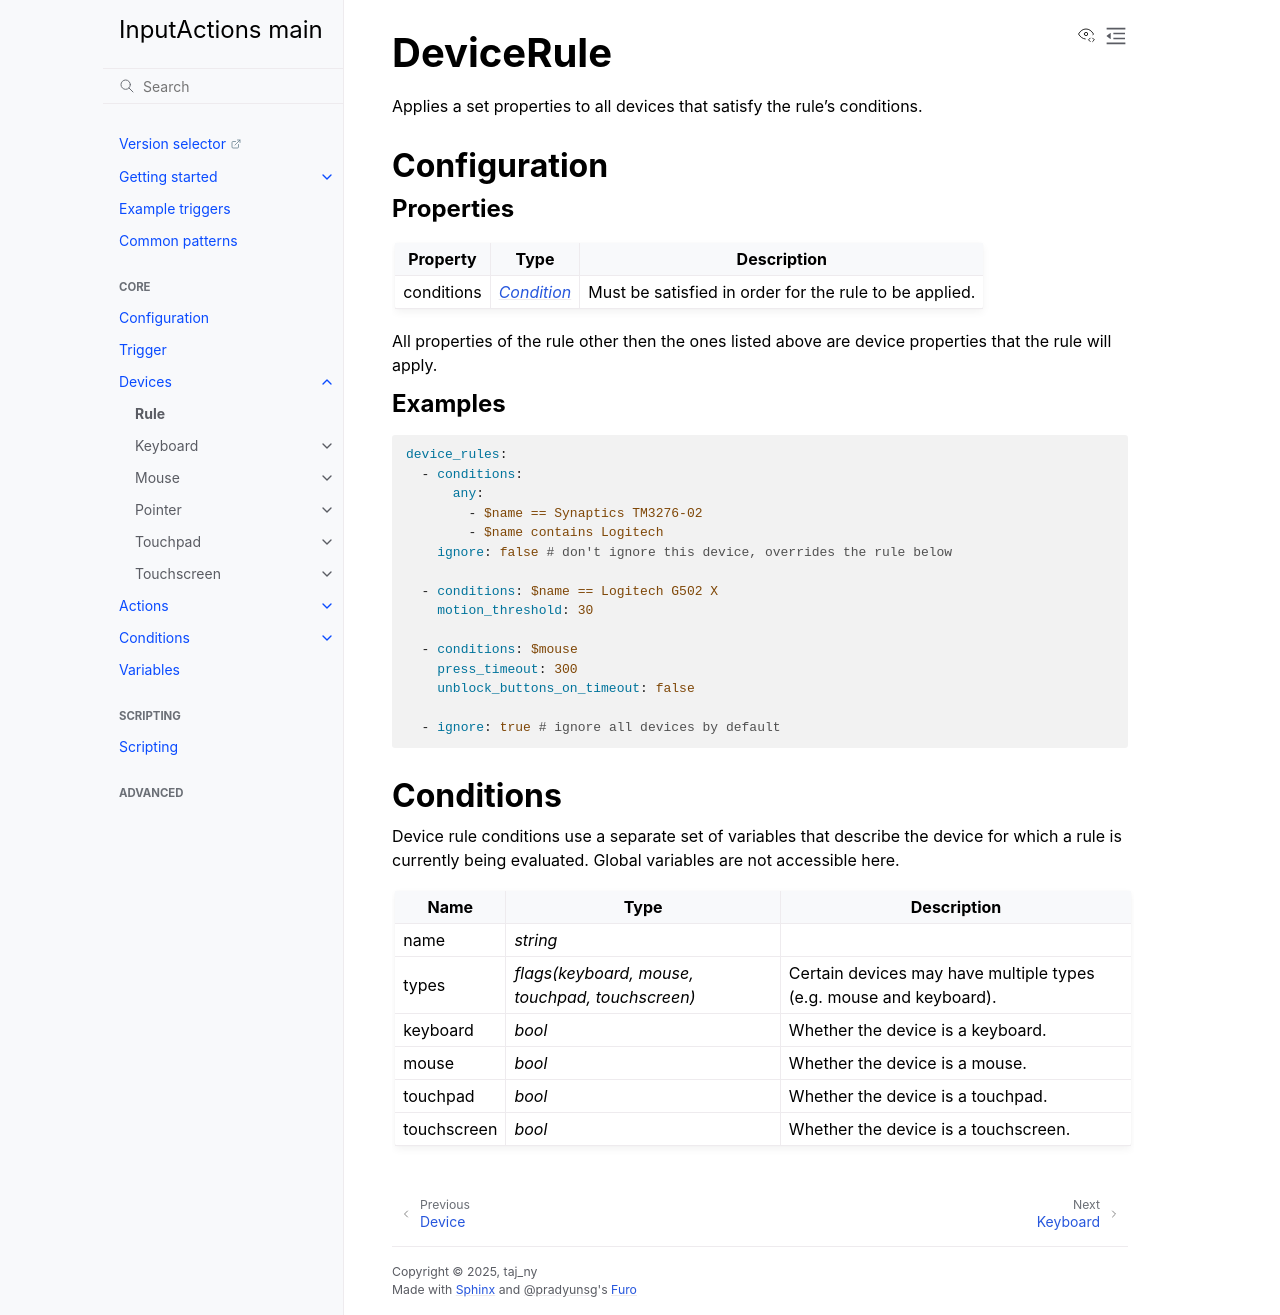

repository: InputActions/wiki · page: main/devices/rule.html · generator: sphinx

# DeviceRule
Applies a set properties to all devices that satisfy the rule's conditions.

## Configuration
### Properties
:::{list-table}
:header-rows: 1

* - Property
  - Type
  - Description

* - conditions
  - *[](/conditions/index)*
  - Must be satisfied in order for the rule to be applied.
:::

All properties of the rule other then the ones listed above are device properties that the rule will apply.

### Examples
```yaml
device_rules:
  - conditions:
      any:
        - $name == Synaptics TM3276-02
        - $name contains Logitech
    ignore: false # don't ignore this device, overrides the rule below

  - conditions: $name == Logitech G502 X
    motion_threshold: 30

  - conditions: $mouse
    press_timeout: 300
    unblock_buttons_on_timeout: false

  - ignore: true # ignore all devices by default
```

## Conditions
Device rule conditions use a separate set of variables that describe the device for which a rule is currently being evaluated. Global variables are not
accessible here.

:::{list-table}
:header-rows: 1

* - Name
  - Type
  - Description

* - name
  - *string*
  -

* - types
  - *flags(keyboard, mouse, touchpad, touchscreen)*
  - Certain devices may have multiple types (e.g. mouse and keyboard).

* - keyboard
  - *bool*
  - Whether the device is a keyboard.

* - mouse
  - *bool*
  - Whether the device is a mouse.

* - touchpad
  - *bool*
  - Whether the device is a touchpad.

* - touchscreen
  - *bool*
  - Whether the device is a touchscreen.
:::
